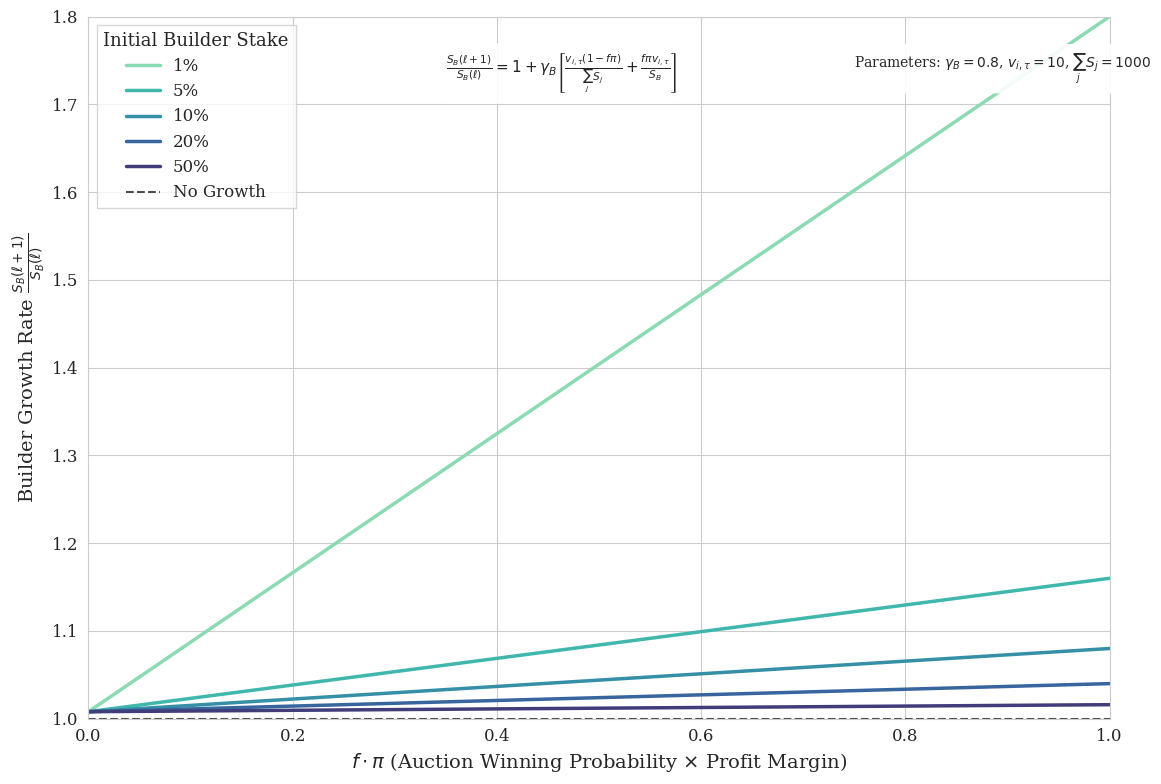

Recreate this plot in Python. (Note: this script raises an exception after producing the figure.)
import numpy as np
import matplotlib.pyplot as plt
import seaborn as sns
from matplotlib import rcParams

# Set up seaborn plotting style
sns.set_style("whitegrid")
palette = sns.color_palette("mako_r", 6)
rcParams.update({
    'font.family': 'serif',
    'font.size': 12,
    'axes.labelsize': 14,
    'xtick.labelsize': 12,
    'ytick.labelsize': 12,
    'legend.fontsize': 12
})

def builder_growth_rate(f_pi, S_Bi, total_stake, gamma_Bi, v_i_T):
    """Calculate the builder growth rate based on the derived formula."""
    term1 = v_i_T * (1 - f_pi) / total_stake
    term2 = f_pi * v_i_T / S_Bi
    growth_rate = 1 + gamma_Bi * (term1 + term2)
    return growth_rate

def create_builder_growth_theory_plot():
    """Create the theoretical plot showing builder growth rate vs f·π for different stake levels."""
    
    # Parameters
    f_pi_range = np.linspace(0, 1, 200)
    total_stake = 1000
    gamma_Bi = 0.8
    v_i_T = 10
    
    # Different initial stake levels (as percentages of total stake)
    stake_percentages = [0.01, 0.05, 0.1, 0.2, 0.5]
    stake_values = [total_stake * pct for pct in stake_percentages]
    
    # Create the plot
    fig, ax = plt.subplots(figsize=(12, 8))
    
    # Plot each stake level
    for i, S_Bi in enumerate(stake_values):
        growth_rates = []
        for f_pi in f_pi_range:
            growth_rate = builder_growth_rate(f_pi, S_Bi, total_stake, gamma_Bi, v_i_T)
            growth_rates.append(growth_rate)
        
        sns.lineplot(x=f_pi_range, y=growth_rates, 
                    label=f'{stake_percentages[i]*100:.0f}%',
                    linewidth=2.5, ax=ax, color=palette[i])
    
    # Add horizontal line at growth rate = 1
    ax.axhline(y=1, color='black', linestyle='--', alpha=0.7, linewidth=1.5, 
               label='No Growth')
    
    # Customize the plot
    ax.set_xlabel(r'$f \cdot \pi$ (Auction Winning Probability $\times$ Profit Margin)', fontsize=14)
    ax.set_ylabel(r'Builder Growth Rate $\frac{S_B(\ell+1)}{S_B(\ell)}$', fontsize=14)
    ax.set_xlim(0, 1)
    ax.set_ylim(1.0, 1.8)
    
    # Legend in top left
    ax.legend(title='Initial Builder Stake', title_fontsize=13, fontsize=12, 
             loc='upper left', frameon=True, fancybox=False, shadow=False)
    
    # Formula annotation
    formula_text = (r'$\frac{S_B(\ell+1)}{S_B(\ell)} = 1 + \gamma_B \left[\frac{v_{i,\tau}(1 - f\pi)}{\sum_j S_j} + \frac{f\pi v_{i,\tau}}{S_B}\right]$')
    ax.text(0.35, 0.95, formula_text, transform=ax.transAxes, fontsize=11,
            verticalalignment='top',
            bbox=dict(boxstyle='round,pad=0.5', facecolor='white', alpha=0.9))
    
    # Parameters
    param_text = (r'Parameters: $\gamma_B = 0.8$, $v_{i,\tau} = 10$, $\sum_j S_j = 1000$')
    ax.text(0.75, 0.95, param_text, transform=ax.transAxes, fontsize=10,
            verticalalignment='top', 
            bbox=dict(boxstyle='round,pad=0.5', facecolor='white', alpha=0.9))
    
    plt.tight_layout()
    return fig

if __name__ == "__main__":
    fig = create_builder_growth_theory_plot()
    fig.savefig('../figures/theory/builder_growth_rate.png', bbox_inches='tight', dpi=300)
    print("Builder growth rate theory plot generated successfully!")
    print("File saved: ../figures/theory/builder_growth_rate.png")
    plt.show() 
